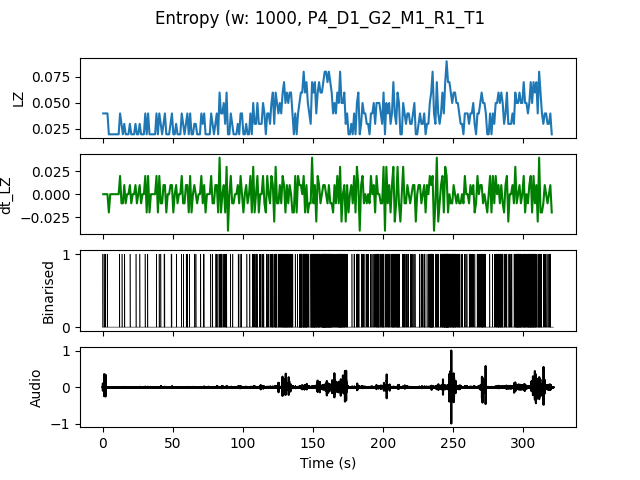

Data behind this chart, as committed beside it:
, t0, LZ, dt_LZ, IOI
0.0, 0.0, 0.03986, 0.0, 1.0
1.0, 1.0, 0.03986, 0.0, 1.0
2.0, 2.0, 0.03986, 0.0, 1.0
3.0, 3.0, 0.03986, 0.0, 1.0
4.0, 4.0, 0.01993, -0.01993, 0.0
5.0, 5.0, 0.01993, 0.0, 0.0
6.0, 6.0, 0.01993, 0.0, 0.0
7.0, 7.0, 0.01993, 0.0, 0.0
8.0, 8.0, 0.01993, 0.0, 0.0
9.0, 9.0, 0.01993, 0.0, 0.0
10.0, 10.0, 0.01993, 0.0, 0.0
11.0, 11.0, 0.01993, 0.0, 0.0
12.0, 12.0, 0.03986, 0.01993, 1.0
13.0, 13.0, 0.0299, -0.009966, 1.0
14.0, 14.0, 0.01993, -0.009966, 0.0
15.0, 15.0, 0.0299, 0.009966, 1.0
16.0, 16.0, 0.01993, -0.009966, 0.0
17.0, 17.0, 0.01993, 0.0, 0.0
18.0, 18.0, 0.01993, 0.0, 0.0
19.0, 19.0, 0.0299, 0.009966, 1.0
20.0, 20.0, 0.01993, -0.009966, 0.0
21.0, 21.0, 0.01993, 0.0, 0.0
22.0, 22.0, 0.01993, 0.0, 0.0
23.0, 23.0, 0.0299, 0.009966, 1.0
24.0, 24.0, 0.01993, -0.009966, 0.0
25.0, 25.0, 0.01993, 0.0, 0.0
26.0, 26.0, 0.0299, 0.009966, 1.0
27.0, 27.0, 0.01993, -0.009966, 0.0
28.0, 28.0, 0.01993, 0.0, 0.0
29.0, 29.0, 0.01993, 0.0, 0.0
30.0, 30.0, 0.03986, 0.01993, 1.0
31.0, 31.0, 0.01993, -0.01993, 0.0
32.0, 32.0, 0.03986, 0.01993, 1.0
33.0, 33.0, 0.01993, -0.01993, 0.0
34.0, 34.0, 0.01993, 0.0, 0.0
35.0, 35.0, 0.01993, 0.0, 0.0
36.0, 36.0, 0.01993, 0.0, 0.0
37.0, 37.0, 0.01993, 0.0, 0.0
38.0, 38.0, 0.03986, 0.01993, 1.0
39.0, 39.0, 0.01993, -0.01993, 0.0
40.0, 40.0, 0.03986, 0.01993, 1.0
41.0, 41.0, 0.0299, -0.009966, 1.0
42.0, 42.0, 0.01993, -0.009966, 0.0
43.0, 43.0, 0.0299, 0.009966, 1.0
44.0, 44.0, 0.03986, 0.009966, 1.0
45.0, 45.0, 0.01993, -0.01993, 0.0
46.0, 46.0, 0.01993, 0.0, 0.0
47.0, 47.0, 0.01993, 0.0, 0.0
48.0, 48.0, 0.0299, 0.009966, 1.0
49.0, 49.0, 0.03986, 0.009966, 1.0
50.0, 50.0, 0.01993, -0.01993, 0.0
51.0, 51.0, 0.01993, 0.0, 0.0
52.0, 52.0, 0.0299, 0.009966, 1.0
53.0, 53.0, 0.01993, -0.009966, 0.0
54.0, 54.0, 0.01993, 0.0, 0.0
55.0, 55.0, 0.01993, 0.0, 0.0
56.0, 56.0, 0.03986, 0.01993, 1.0
57.0, 57.0, 0.0299, -0.009966, 1.0
58.0, 58.0, 0.01993, -0.009966, 0.0
59.0, 59.0, 0.0299, 0.009966, 1.0
... 261 more rows
